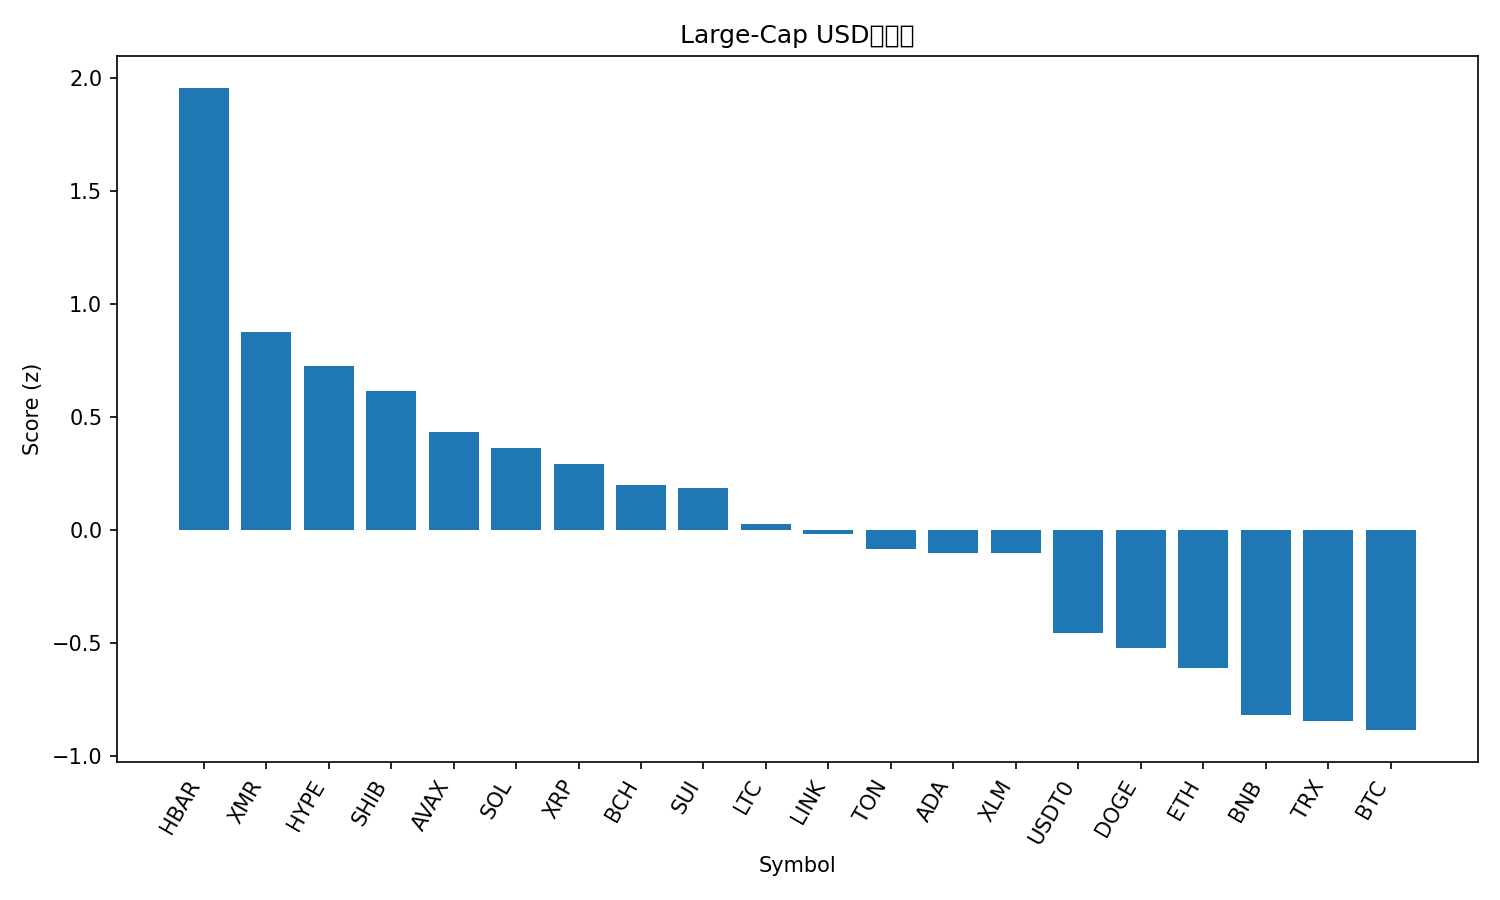

Values plotted in this chart, from the file beside it:
rank, name, symbol, price, pct_1h, pct_24h, pct_7d, pct_1h_vs_btc, pct_24h_vs_btc, pct_7d_vs_btc, market_cap_rank, market_cap, volume_usd, score
1, Hedera, HBAR, 0.2039, 2.639, 0.6156, 20.39, 2.142, 3.838, 17.31, 27, 8663915960, 505011830, 1.954
2, Monero, XMR, 341, 1.066, 1.066, 11.22, 0.5691, 4.288, 8.142, 32, 6289184685, 153594881, 0.876
3, Hyperliquid, HYPE, 47.8, 1.114, -1.276, 32.77, 0.6167, 1.947, 29.69, 16, 12906224936, 647706239, 0.7247
4, Shiba Inu, SHIB, 1.033e-05, 1.382, 0.1153, 3.636, 0.8852, 3.338, 0.5546, 34, 6078437815, 158423184, 0.6172
5, Avalanche, AVAX, 19.88, 1.794, -1.26, 1.981, 1.297, 1.963, -1.101, 28, 8457038642, 432758748, 0.4342
6, Solana, SOL, 198, 1.459, -1.277, 7.616, 0.9621, 1.946, 4.535, 6, 108725658142, 7440190029, 0.3616
7, XRP, XRP, 2.65, 0.7749, -0.2572, 10.5, 0.2779, 2.966, 7.422, 4, 159015637738, 4473428285, 0.2925
8, Bitcoin Cash, BCH, 561.9, 0.2811, -0.1287, 18.48, -0.2159, 3.094, 15.4, 18, 11208236825, 455106311, 0.1994
9, Sui, SUI, 2.55, 1.738, -2.172, 4.355, 1.241, 1.051, 1.273, 22, 9229708830, 841630774, 0.1866
10, Litecoin, LTC, 99.33, 0.707, -0.5726, 5.339, 0.2099, 2.65, 2.257, 30, 7597313328, 1089121510, 0.02944
11, Chainlink, LINK, 18.35, 0.9474, -1.254, 5.48, 0.4503, 1.968, 2.398, 17, 12784198995, 856122616, -0.01647
12, Toncoin, TON, 2.25, 0.7655, -1.065, 5.297, 0.2684, 2.158, 2.215, 35, 5666545981, 225122829, -0.08104
13, Cardano, ADA, 0.6525, 1.504, -2.528, 2.897, 1.007, 0.695, -0.1849, 11, 23850667706, 1456364163, -0.09959
14, Stellar, XLM, 0.3221, 1.1, -1.687, 3.163, 0.6031, 1.536, 0.08103, 20, 10322679254, 552686342, -0.1023
15, USDT0, USDT0, 0.9993, -0.06726, -0.1206, 0.01923, -0.5643, 3.102, -3.062, 31, 6811934406, 473347016, -0.4531
16, Dogecoin, DOGE, 0.195, 1.388, -3.612, 1.621, 0.891, -0.389, -1.461, 9, 29525377697, 2345588823, -0.5205
17, Ethereum, ETH, 4004, 0.9251, -3.26, 4.039, 0.4281, -0.0372, 0.9575, 2, 482974603335, 33514211634, -0.61
18, BNB, BNB, 1109, 0.7698, -3.402, 2.971, 0.2728, -0.1793, -0.1108, 5, 152615344976, 3461029815, -0.8159
19, TRON, TRX, 0.296, 0.1127, -1.193, -8.012, -0.3844, 2.03, -11.09, 10, 28019977663, 734594373, -0.8438
20, Bitcoin, BTC, 111766, 0.497, -3.223, 3.082, 0.0, 0.0, 0.0, 1, 2226625976381, 64098313186, -0.8835
21, Figure Heloc, FIGR_HELOC, 0.9961, 0.1001, -3.192, -2.484, -0.3969, 0.03058, -5.565, 15, 13256060614, 17448928, -1.311
